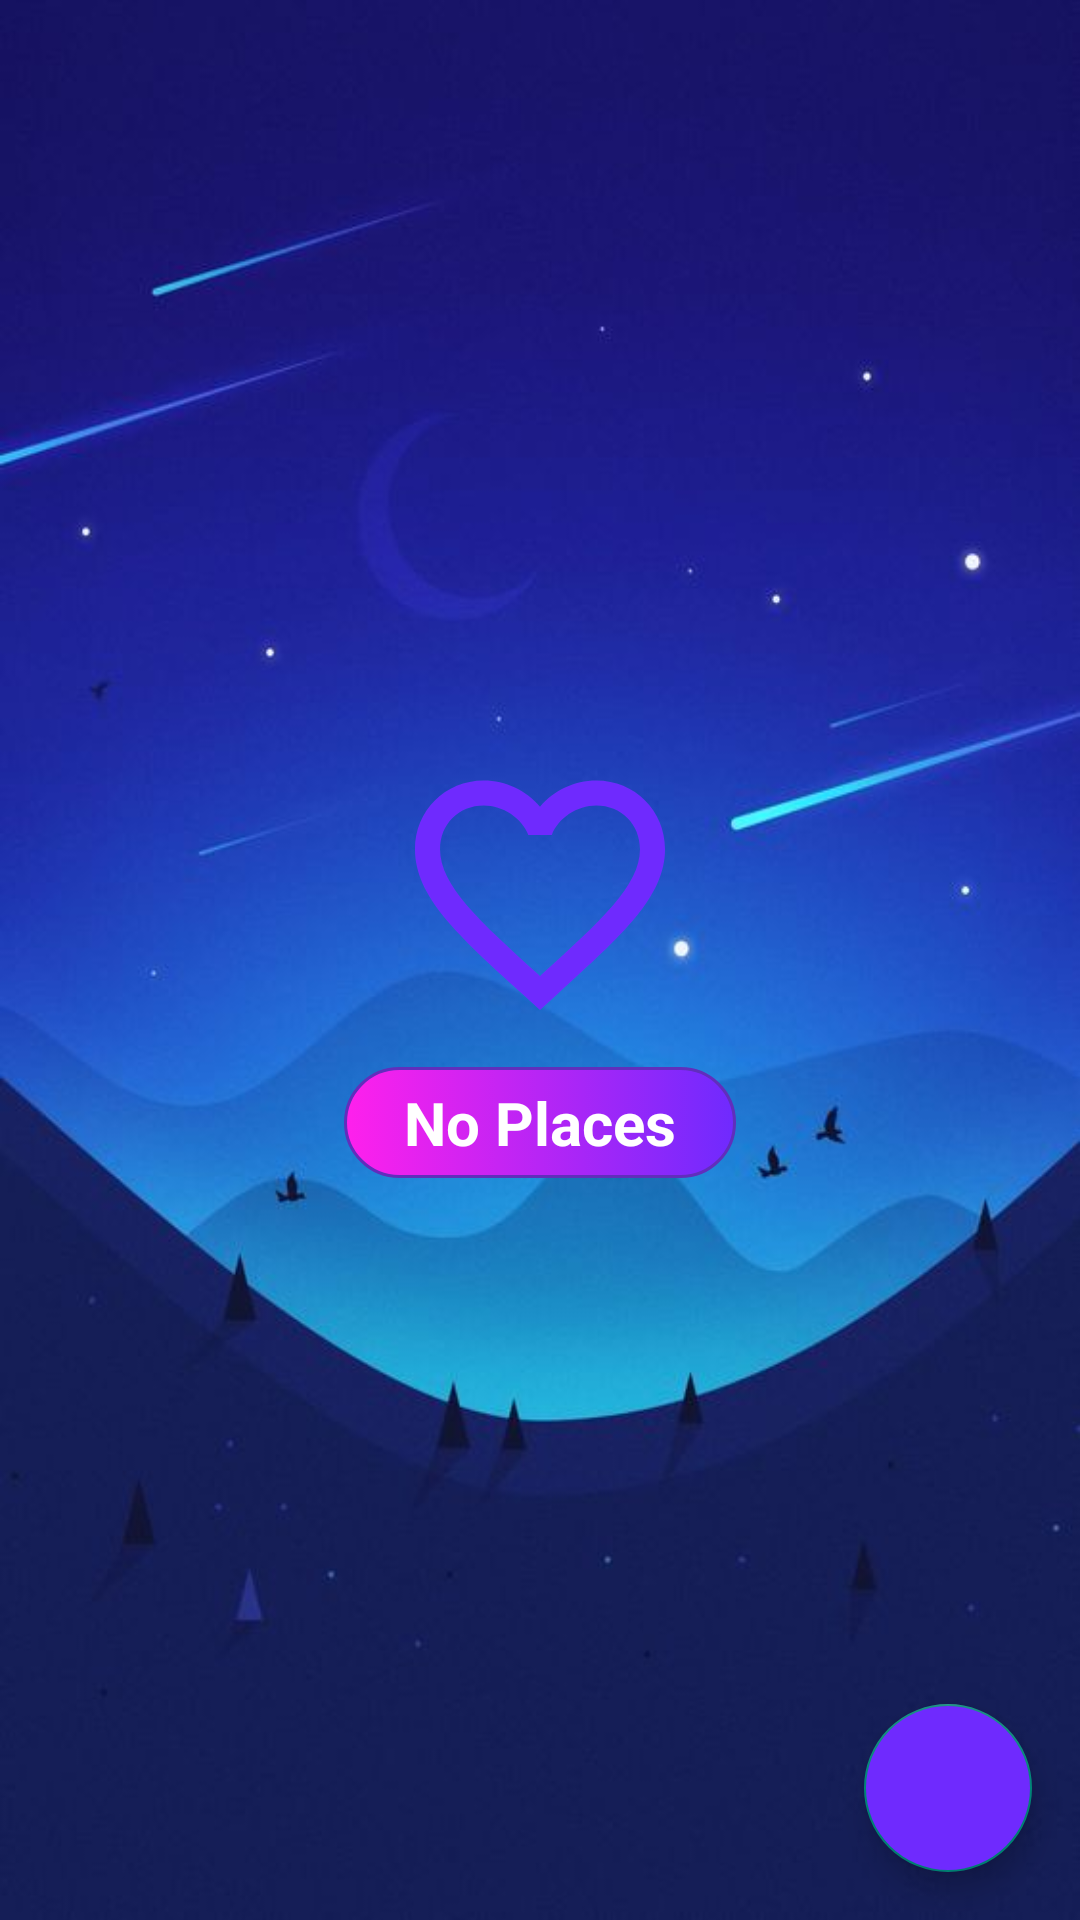

Produce the Android XML layout that renders to this screen, including the resource entries it uses.
<!-- AndroidManifest.xml: application theme Theme.WeatherForecast -->
<!-- res/layout/fragment_favorite.xml -->
<?xml version="1.0" encoding="utf-8"?>
<androidx.constraintlayout.widget.ConstraintLayout xmlns:android="http://schemas.android.com/apk/res/android"
    xmlns:app="http://schemas.android.com/apk/res-auto"
    xmlns:tools="http://schemas.android.com/tools"
    android:layout_width="match_parent"
    android:layout_height="match_parent"
    android:id="@+id/parentView"
    android:background="@drawable/background_image"
    tools:context=".ui.favorite.view.FavoritesFragment">

    <androidx.recyclerview.widget.RecyclerView
        android:id="@+id/recyclerView"
        android:layout_width="match_parent"
        android:layout_height="0dp"
        app:layout_constraintBottom_toTopOf="@+id/adView"
        app:layout_constraintEnd_toEndOf="parent"
        app:layout_constraintStart_toStartOf="parent"
        app:layout_constraintTop_toTopOf="parent"
        tools:itemCount="3"
        tools:listitem="@layout/row_favorite">

    </androidx.recyclerview.widget.RecyclerView>

    <LinearLayout
        android:id="@+id/noFavoriteData"
        android:layout_width="wrap_content"
        android:layout_height="wrap_content"
        android:orientation="vertical"
        app:layout_constraintBottom_toTopOf="@+id/adView"
        app:layout_constraintEnd_toEndOf="parent"
        app:layout_constraintHorizontal_bias="0.5"
        app:layout_constraintStart_toStartOf="parent"
        app:layout_constraintTop_toTopOf="parent"
        tools:ignore="UseCompoundDrawables">

        <ImageView
            android:id="@+id/imageView3"
            android:layout_width="100dp"
            android:layout_height="100dp"
            android:layout_gravity="center"
            android:src="@drawable/ic_baseline_favorite_border_24"
            tools:ignore="ContentDescription" />

        <TextView
            android:id="@+id/txtViewLocation2"
            android:layout_width="wrap_content"
            android:layout_height="wrap_content"
            android:layout_marginTop="8dp"
            android:background="@drawable/txt_background_gradient"
            android:gravity="center"
            android:text="@string/no_places"
            android:textAlignment="center"
            android:textColor="@color/white"
            android:textSize="20sp"
            android:textStyle="bold" />
    </LinearLayout>

    
    <com.google.android.material.floatingactionbutton.FloatingActionButton
        android:id="@+id/fabAddPlace"
        android:layout_width="wrap_content"
        android:layout_height="wrap_content"
        android:layout_marginEnd="16dp"
        android:layout_marginBottom="16dp"
        android:backgroundTint="@color/electric_violet"
        android:clickable="true"
        android:contentDescription="@string/add_favorite_place"
        android:focusable="true"
        app:layout_constraintBottom_toTopOf="@+id/adView"
        app:layout_constraintEnd_toEndOf="parent"
        app:srcCompat="@drawable/ic_baseline_add_24" />

    <com.google.android.gms.ads.AdView
        android:id="@+id/adView"
        android:layout_width="match_parent"
        android:layout_height="0dp"
        android:visibility="gone"
        app:adSize="BANNER"
        app:adUnitId="@string/bannerId"
        app:layout_constraintBottom_toBottomOf="parent"
        app:layout_constraintEnd_toEndOf="parent"
        app:layout_constraintStart_toStartOf="parent" />
</androidx.constraintlayout.widget.ConstraintLayout>
<!-- res/layout/row_favorite.xml (included above) -->
<?xml version="1.0" encoding="utf-8"?>
<androidx.cardview.widget.CardView xmlns:android="http://schemas.android.com/apk/res/android"
    xmlns:app="http://schemas.android.com/apk/res-auto"
    xmlns:tools="http://schemas.android.com/tools"
    android:layout_width="match_parent"
    android:layout_height="wrap_content"
    android:layout_gravity="start"
    android:layout_margin="8dp"
    android:backgroundTint="@android:color/transparent"
    app:cardCornerRadius="50dp"
    app:cardElevation="10dp"
    android:id="@+id/rowFavorite">

    <androidx.constraintlayout.widget.ConstraintLayout
        android:layout_width="match_parent"
        android:layout_height="match_parent"
        android:background="@drawable/row_background_gradient">

        <TextView
            android:id="@+id/txtViewRegion"
            android:layout_width="0dp"
            android:layout_height="wrap_content"
            android:layout_marginTop="8dp"
            android:layout_marginBottom="16dp"
            android:text="@string/region"
            android:textAlignment="viewStart"
            android:textColor="@color/alto"
            android:textSize="16sp"
            android:textStyle="bold"
            app:layout_constraintBottom_toBottomOf="parent"
            app:layout_constraintEnd_toEndOf="@+id/txtViewGovernorate"
            app:layout_constraintStart_toStartOf="@+id/txtViewGovernorate"
            app:layout_constraintTop_toBottomOf="@+id/txtViewGovernorate" />

        <ImageView
            android:id="@+id/imgViewDeleteIcon"
            android:layout_width="40dp"
            android:layout_height="40dp"
            android:layout_marginEnd="24dp"
            android:src="@drawable/ic_baseline_delete_forever_24"
            app:layout_constraintBottom_toBottomOf="parent"
            app:layout_constraintEnd_toEndOf="parent"
            app:layout_constraintTop_toTopOf="parent"
            tools:ignore="ContentDescription" />

        <TextView
            android:id="@+id/txtViewGovernorate"
            android:layout_width="0dp"
            android:layout_height="wrap_content"
            android:layout_marginStart="24dp"
            android:layout_marginTop="16dp"
            android:layout_marginEnd="24dp"
            android:text="@string/governorate"
            android:textAlignment="viewStart"
            android:textColor="@color/white"
            android:textSize="16sp"
            android:textStyle="bold"
            app:layout_constraintEnd_toStartOf="@+id/imgViewDeleteIcon"
            app:layout_constraintStart_toStartOf="parent"
            app:layout_constraintTop_toTopOf="parent" />

    </androidx.constraintlayout.widget.ConstraintLayout>

</androidx.cardview.widget.CardView>
<!-- resources referenced by this layout -->
<resources>
  <color name="alto">#DDDDDD</color>
  <color name="electric_violet">#6F2AFE</color>
  <color name="white">#FFFFFFFF</color>
  <!-- drawable ic_baseline_favorite_border_24 (drawable) -->
  <vector android:height="24dp" android:tint="#6F2AFE"
      android:viewportHeight="24" android:viewportWidth="24"
      android:width="24dp" xmlns:android="http://schemas.android.com/apk/res/android">
      <path android:fillColor="@android:color/white" android:pathData="M16.5,3c-1.74,0 -3.41,0.81 -4.5,2.09C10.91,3.81 9.24,3 7.5,3 4.42,3 2,5.42 2,8.5c0,3.78 3.4,6.86 8.55,11.54L12,21.35l1.45,-1.32C18.6,15.36 22,12.28 22,8.5 22,5.42 19.58,3 16.5,3zM12.1,18.55l-0.1,0.1 -0.1,-0.1C7.14,14.24 4,11.39 4,8.5 4,6.5 5.5,5 7.5,5c1.54,0 3.04,0.99 3.57,2.36h1.87C13.46,5.99 14.96,5 16.5,5c2,0 3.5,1.5 3.5,3.5 0,2.89 -3.14,5.74 -7.9,10.05z"/>
  </vector>
  <!-- drawable row_background_gradient (drawable-v24) -->
  <?xml version="1.0" encoding="utf-8"?>
  <selector xmlns:android="http://schemas.android.com/apk/res/android">
      <item android:state_pressed="true" >
          <shape>
              <gradient
                  android:startColor="@color/magenta_fuchsia"
                  android:endColor="@color/electric_violet" />
              <stroke
                  android:width="1dp"
                  android:color="@color/purple_heart" />
              <corners
                  android:radius="50dp" />
          </shape>
      </item>
      <item>
          <shape>
              <gradient
                  android:startColor="@color/electric_violet"
                  android:endColor="@color/magenta_fuchsia" />
              <stroke
                  android:width="1dp"
                  android:color="@color/purple_heart" />
              <corners
                  android:radius="50dp" />
          </shape>
      </item>
  </selector>
  <!-- drawable txt_background_gradient (drawable) -->
  <?xml version="1.0" encoding="utf-8"?>
  <selector xmlns:android="http://schemas.android.com/apk/res/android">
      <item>
          <shape>
              <gradient
                  android:startColor="@color/magenta_fuchsia"
                  android:endColor="@color/electric_violet" />
              <stroke
                  android:width="1dp"
                  android:color="@color/purple_heart" />
              <corners
                  android:radius="50dp" />
              <padding
                  android:bottom="5dp"
                  android:left="20dp"
                  android:right="20dp"
                  android:top="5dp" />
          </shape>
      </item>
  </selector>
  <string name="add_favorite_place">add favorite place</string>
  <string name="bannerId">ca-app-pub-4171202920109669/8375893206</string>
  <string name="governorate">Governorate:</string>
  <string name="no_places">No Places</string>
  <string name="region">Region:</string>
  <style name="Theme.WeatherForecast" parent="Theme.AppCompat.DayNight.NoActionBar">
          
          <item name="colorPrimary">@color/mine_shaft</item>
          <item name="colorPrimaryVariant">@color/mine_shaft</item>
          <item name="colorOnPrimary">@color/white</item>
          
          <item name="colorSecondary">@color/teal_200</item>
          <item name="colorSecondaryVariant">@color/teal_700</item>
          <item name="colorOnSecondary">@color/black</item>
          
          <item name="android:statusBarColor" tools:targetApi="l">?attr/colorPrimaryVariant</item>
          
      </style>
  <color name="magenta_fuchsia">#FF20EC</color>
  <color name="purple_heart">#612EBC</color>
  <color name="mine_shaft">#323232</color>
  <color name="teal_200">#FF03DAC5</color>
  <color name="teal_700">#FF018786</color>
  <color name="black">#FF000000</color>
</resources>
